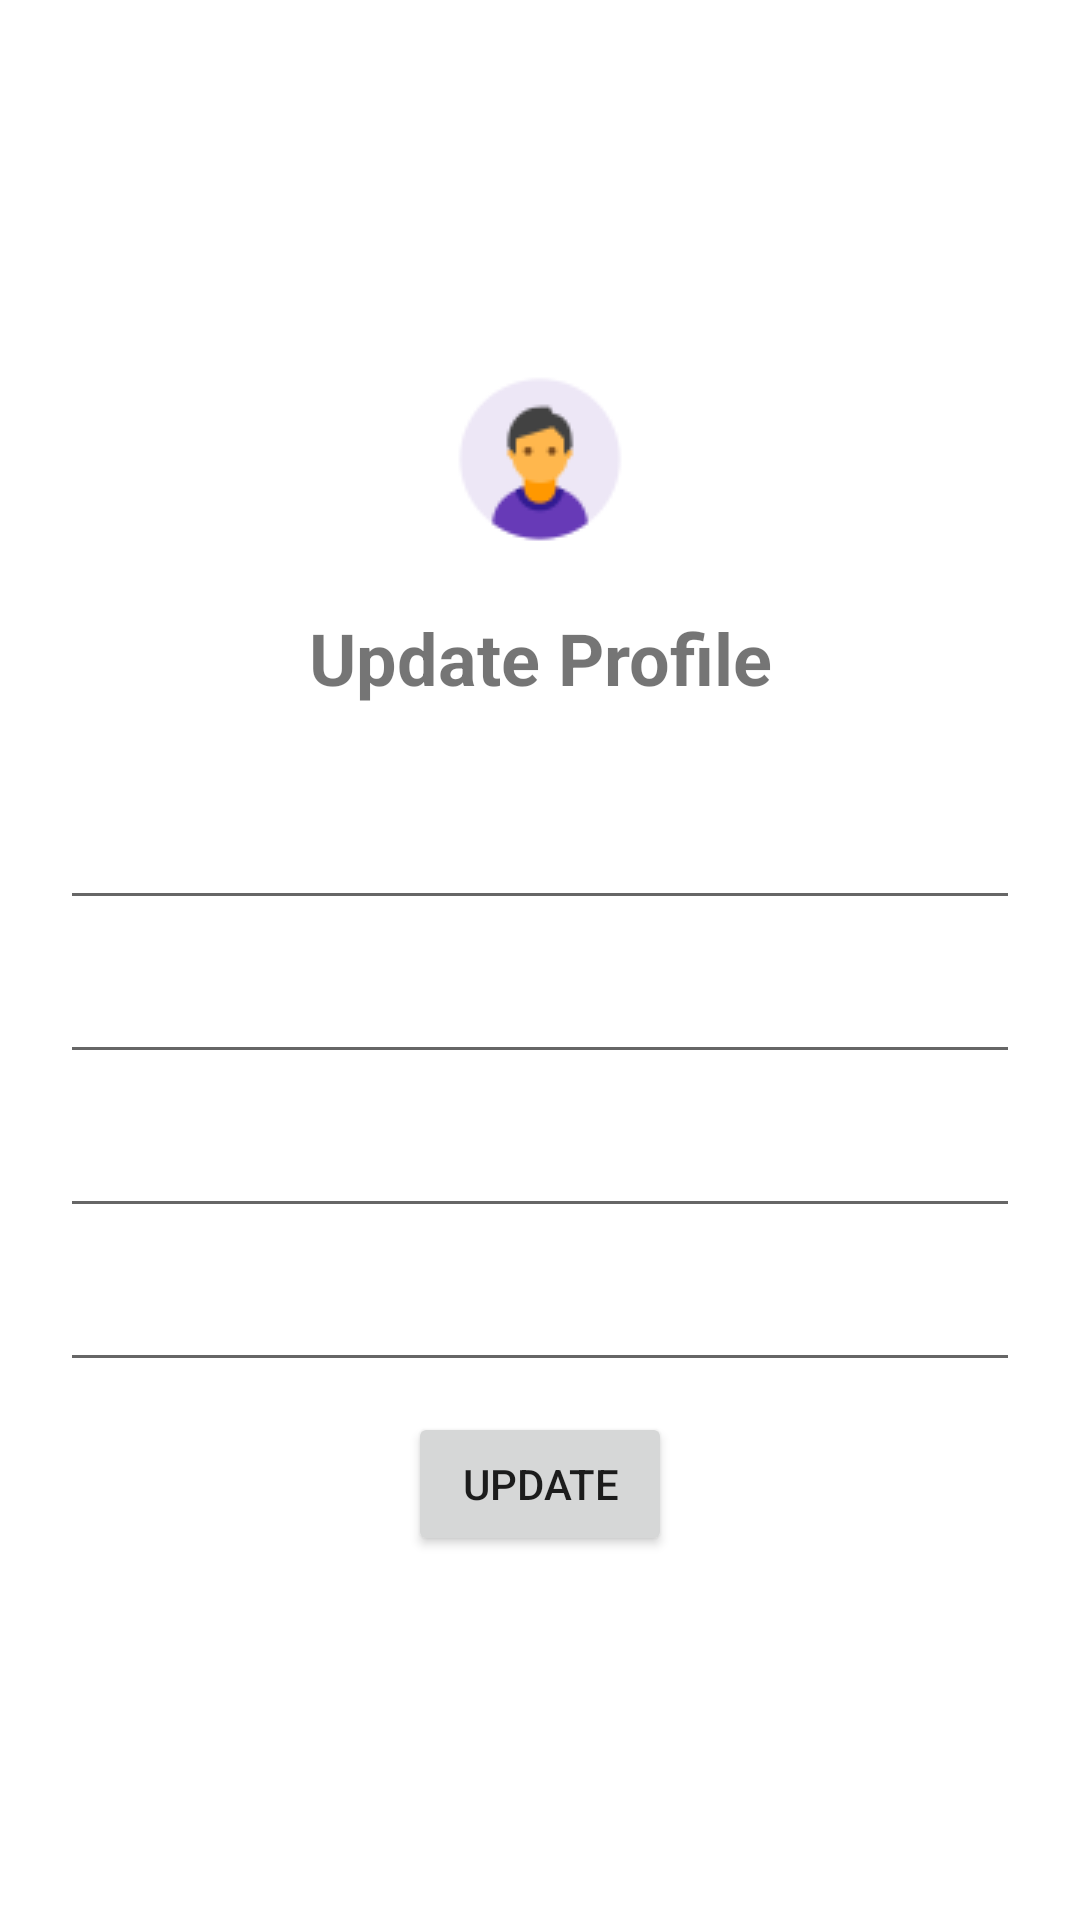

Layout XML and referenced resources for this Android screen:
<!-- AndroidManifest.xml: application theme Theme.Teacher.NoActionBar -->
<!-- res/layout/fragment_profile.xml -->
<?xml version="1.0" encoding="utf-8"?>
<LinearLayout xmlns:android="http://schemas.android.com/apk/res/android"
    xmlns:tools="http://schemas.android.com/tools"
    android:layout_width="match_parent"
    android:layout_height="match_parent"
    android:gravity="center"
    android:orientation="vertical"
    tools:context=".ui.profile.ProfileFragment">

    <ScrollView
        android:layout_width="match_parent"
        android:layout_height="wrap_content">

        <LinearLayout
            android:layout_width="match_parent"
            android:layout_height="wrap_content"
            android:layout_marginLeft="20dp"
            android:layout_marginRight="20dp"
            android:gravity="center"
            android:orientation="vertical">

            <ImageView
                android:id="@+id/userAvatar"
                android:layout_width="match_parent"
                android:layout_height="wrap_content"
                android:layout_marginBottom="10dp"
                android:src="@drawable/user_64" />

            <TextView
                android:id="@+id/text_gallery"
                android:layout_width="match_parent"
                android:layout_height="wrap_content"
                android:layout_marginStart="8dp"
                android:layout_marginTop="8dp"
                android:layout_marginEnd="8dp"
                android:layout_marginBottom="30dp"
                android:text="Update Profile"
                android:textAlignment="center"
                android:textSize="24sp"
                android:textStyle="bold" />

            <EditText
                android:id="@+id/userName"
                android:layout_width="match_parent"
                android:layout_height="wrap_content"
                android:layout_marginBottom="10dp"
                android:ems="10"
                android:inputType="textPersonName" />

            <EditText
                android:id="@+id/userEmail"
                android:layout_width="match_parent"
                android:layout_height="wrap_content"
                android:layout_marginBottom="10dp"
                android:ems="10"
                android:inputType="textPersonName" />

            <EditText
                android:id="@+id/userPhone"
                android:layout_width="match_parent"
                android:layout_height="wrap_content"
                android:layout_marginBottom="10dp"
                android:ems="10"
                android:inputType="textEmailAddress" />

            <EditText
                android:id="@+id/userBirth"
                android:layout_width="match_parent"
                android:layout_height="wrap_content"
                android:layout_marginBottom="10dp"
                android:ems="10"
                android:inputType="phone" />

            <Button
                android:id="@+id/button3"
                android:layout_width="wrap_content"
                android:layout_height="wrap_content"
                android:text="Update" />

        </LinearLayout>
    </ScrollView>

</LinearLayout>
<!-- resources referenced by this layout -->
<resources>
  <!-- drawable user_64: png bitmap (drawable-v24, 2829 bytes) -->
  <style name="Theme.Teacher.NoActionBar">
          <item name="windowActionBar">false</item>
          <item name="windowNoTitle">true</item>
      </style>
</resources>
